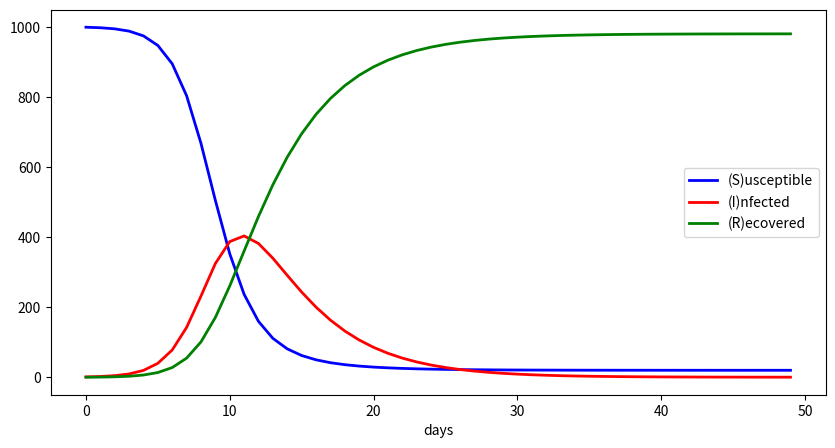

Source code (Python):
import os
import matplotlib.pyplot as plt
import numpy as np
from scipy.integrate import odeint


def differential(y, t, N, beta, gamma):
    S, I, R = y
    dSdt = -beta * S * I / N
    dIdt = beta * S * I / N - gamma * I
    dRdt = gamma * I
    return dSdt, dIdt, dRdt


if __name__ == "__main__":

    N = 1000
    ndays = 50
    beta = 1.0
    D = 4.0
    gamma = 1.0 / D

    S0, I0, R0 = N - 1, 1, 0

    t = np.linspace(0, ndays - 1, ndays)  # x-axis, time points
    y0 = S0, I0, R0  # initial conditions

    # Integrate the SIR equations over t
    ret = odeint(differential, y0, t, args=(N, beta, gamma))
    S, I, R = ret.T

    # Plot results
    f, ax = plt.subplots(1, 1, figsize=(10, 5))
    ax.plot(t, S, 'b', linewidth=2, label='(S)usceptible')
    ax.plot(t, I, 'r', linewidth=2, label='(I)nfected')
    ax.plot(t, R, 'g', linewidth=2, label='(R)ecovered')
    ax.set_xlabel('days')
    ax.legend()
    plt.show()
